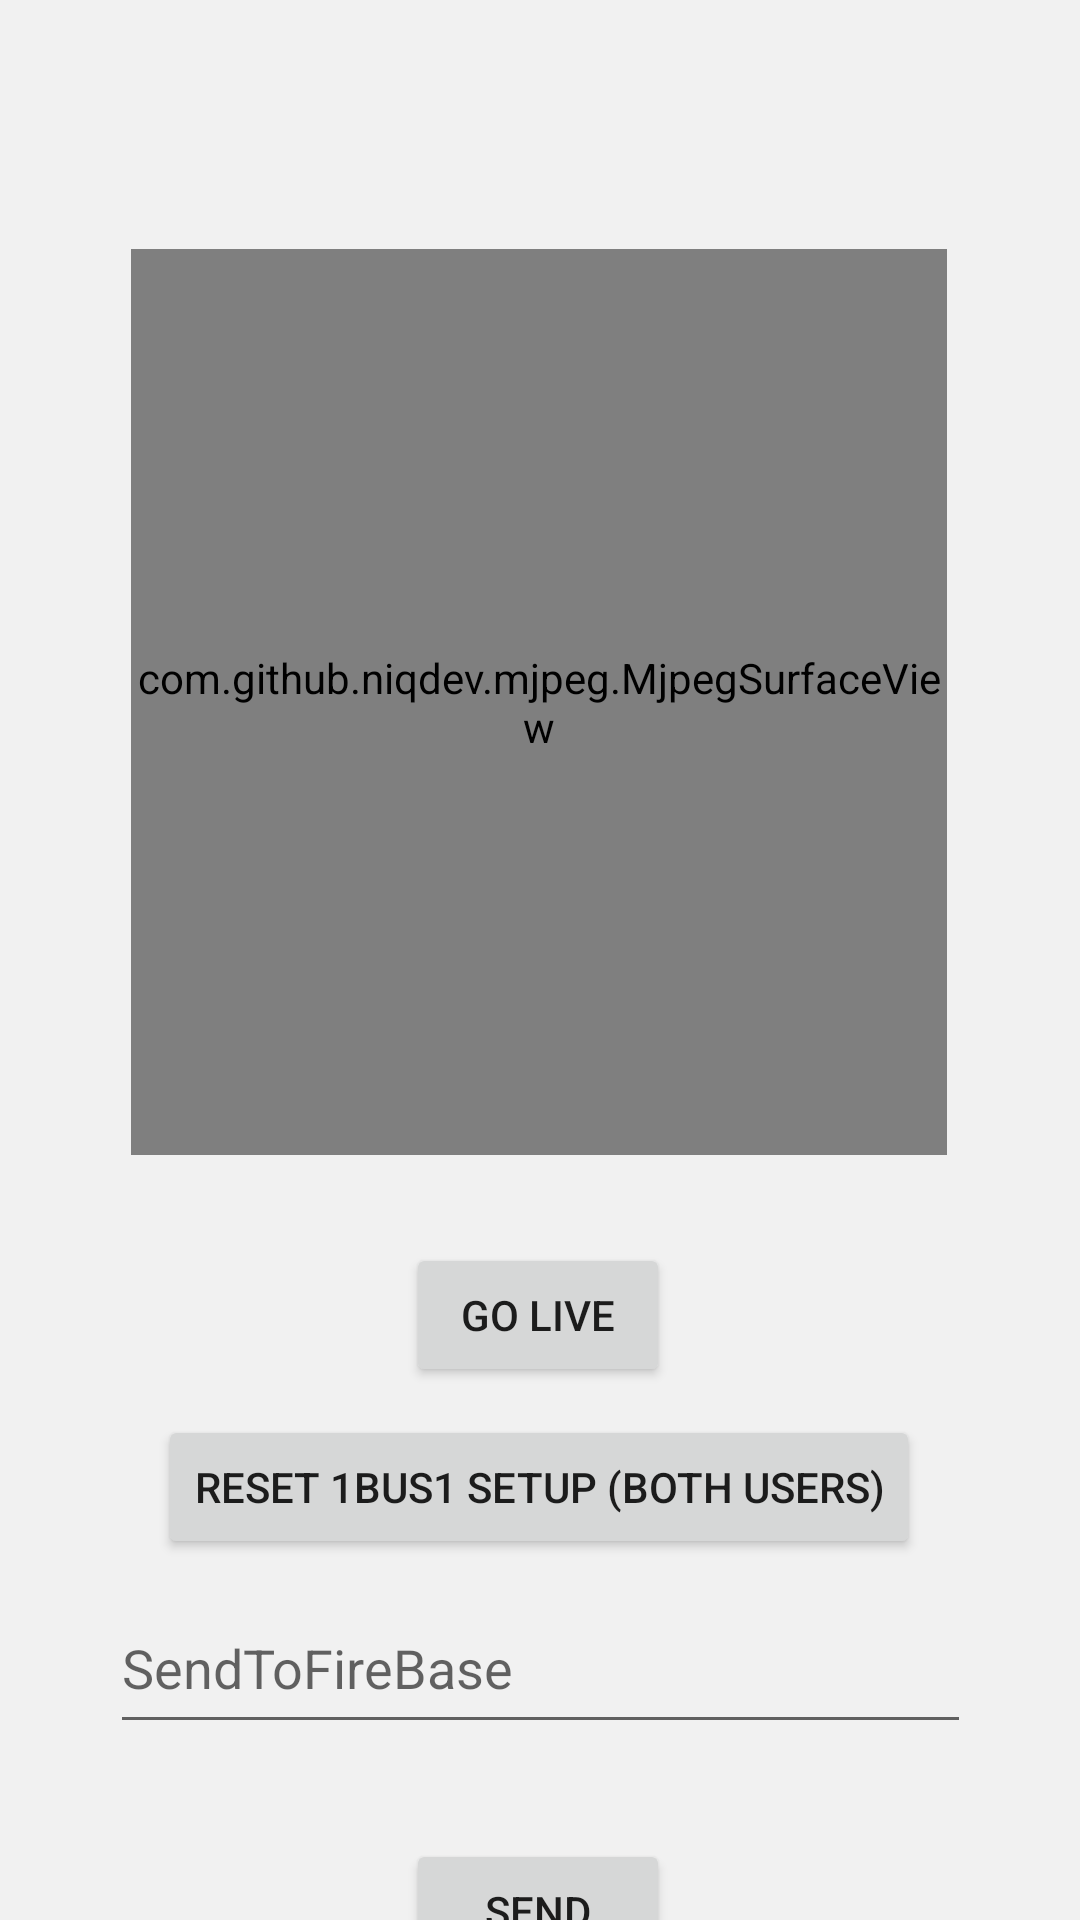

Reconstruct the res/layout file that produces this screen, plus the resources it refers to.
<!-- AndroidManifest.xml: application theme Theme.BusProject -->
<!-- res/layout/activity_dev_test.xml -->
<?xml version="1.0" encoding="utf-8"?>
<androidx.constraintlayout.widget.ConstraintLayout
    xmlns:android="http://schemas.android.com/apk/res/android"
    xmlns:app="http://schemas.android.com/apk/res-auto"
    xmlns:tools="http://schemas.android.com/tools"
    xmlns:stream="http://schemas.android.com/apk/res-auto"
    android:layout_width="match_parent"
    android:fitsSystemWindows="true"
    android:layout_height="match_parent"
    android:background="#F1F1F1"
    tools:context=".DevTest">

    <com.github.niqdev.mjpeg.MjpegSurfaceView
        android:id="@+id/live_video_tab"
        android:layout_width="272dp"
        android:layout_height="302dp"
        app:layout_constraintBottom_toBottomOf="parent"
        app:layout_constraintEnd_toEndOf="parent"
        app:layout_constraintHorizontal_bias="0.495"
        app:layout_constraintStart_toStartOf="parent"
        app:layout_constraintTop_toTopOf="parent"
        app:layout_constraintVertical_bias="0.246"
        stream:type="stream_default" />

    <androidx.appcompat.widget.AppCompatButton
        android:id="@+id/startlive"
        android:layout_width="wrap_content"
        android:layout_height="wrap_content"
        android:text="Go Live"
        app:layout_constraintBottom_toBottomOf="parent"
        app:layout_constraintEnd_toEndOf="parent"
        app:layout_constraintHorizontal_bias="0.498"
        app:layout_constraintStart_toStartOf="parent"
        app:layout_constraintVertical_bias="0.142"
        app:layout_constraintTop_toBottomOf="@+id/live_video_tab"
        />

    <androidx.appcompat.widget.AppCompatButton
        android:id="@+id/reset"
        android:layout_width="wrap_content"
        android:layout_height="wrap_content"
        android:text="reset 1bus1 setup (both users)"
        app:layout_constraintBottom_toBottomOf="parent"
        app:layout_constraintEnd_toEndOf="parent"
        app:layout_constraintHorizontal_bias="0.498"
        app:layout_constraintStart_toStartOf="parent"
        app:layout_constraintTop_toBottomOf="@+id/startlive"
        app:layout_constraintVertical_bias="0.071" />

    <EditText
        android:id="@+id/fbet"
        android:layout_width="287dp"
        android:layout_height="54dp"
        android:digits="0123456789"
        android:hint="SendToFireBase"
        android:inputType="number"
        app:layout_constraintBottom_toBottomOf="parent"
        app:layout_constraintEnd_toEndOf="parent"
        app:layout_constraintStart_toStartOf="parent"
        app:layout_constraintTop_toBottomOf="@+id/reset"
        app:layout_constraintVertical_bias="0.116" />

    <androidx.appcompat.widget.AppCompatButton
        android:id="@+id/sendtofb"
        android:layout_width="wrap_content"
        android:layout_height="wrap_content"
        android:layout_marginTop="36dp"
        android:text="Send"
        app:layout_constraintBottom_toBottomOf="parent"
        app:layout_constraintEnd_toEndOf="parent"
        app:layout_constraintHorizontal_bias="0.498"
        app:layout_constraintStart_toStartOf="parent"
        app:layout_constraintTop_toBottomOf="@+id/fbet"
        app:layout_constraintVertical_bias="0.176" />

</androidx.constraintlayout.widget.ConstraintLayout>
<!-- resources referenced by this layout -->
<resources>
  <style name="Theme.BusProject" parent="Theme.MaterialComponents.Light.NoActionBar">
          
          <item name="colorPrimary">@color/purple_500</item>
          <item name="colorPrimaryVariant">@color/purple_700</item>
          <item name="colorOnPrimary">@color/white</item>
          
          <item name="colorSecondary">@color/teal_200</item>
          <item name="colorSecondaryVariant">@color/teal_700</item>
          <item name="colorOnSecondary">@color/black</item>
          
          <item name="android:statusBarColor">#73D8E4</item>
          
          <item name="android:forceDarkAllowed" tools:targetApi="q">false</item>
          <item name="android:windowBackground">#73D8E4</item>
      </style>
  <!-- not gathered from this repository: default colours our renderer supplied (Android Studio template values) -->
  <color name="purple_500">#FF6200EE</color>
  <color name="purple_700">#FF3700B3</color>
  <color name="teal_200">#FF03DAC5</color>
  <color name="teal_700">#FF018786</color>
  <color name="black">#FF000000</color>
  <color name="white">#FFFFFFFF</color>
</resources>
